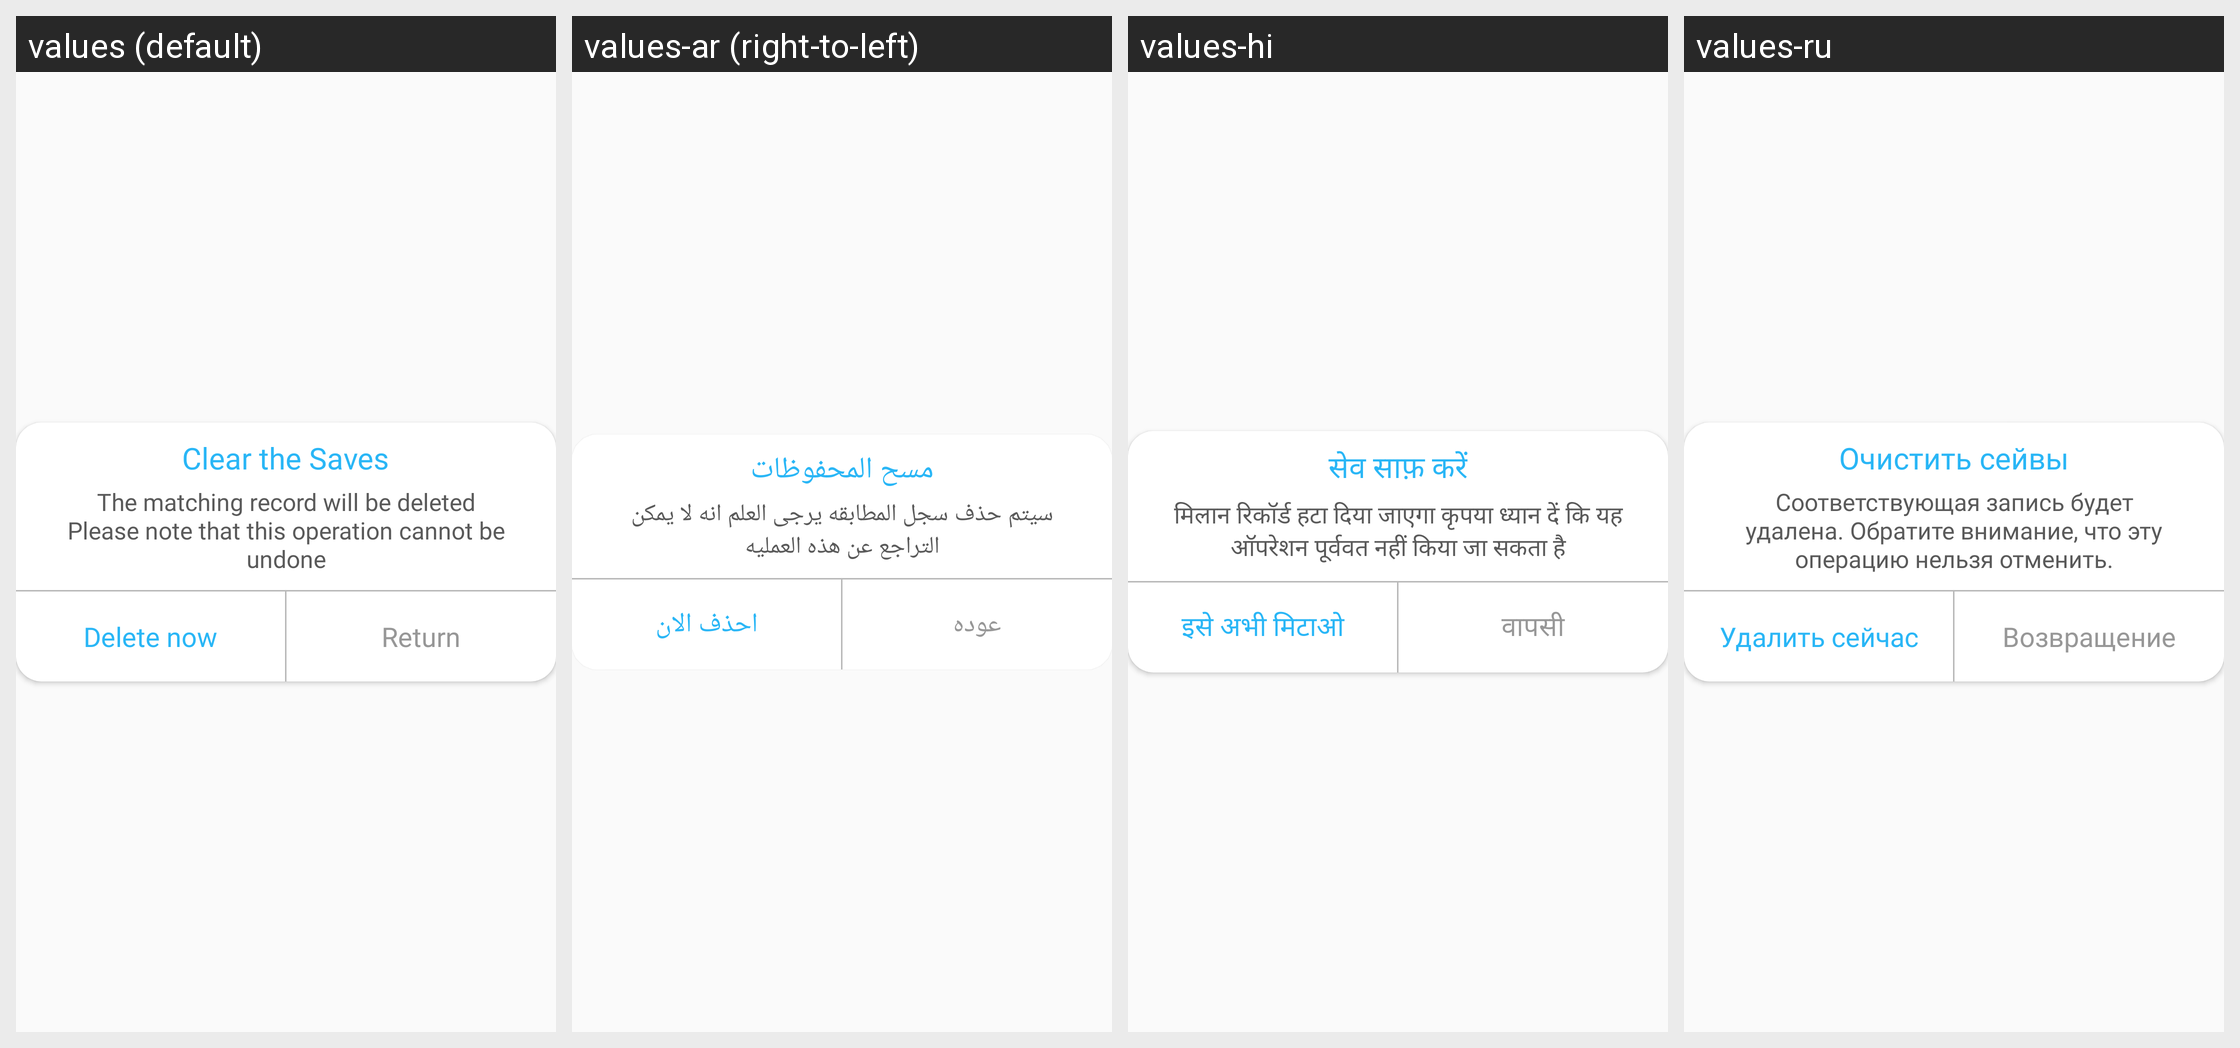

The same Android screen rendered under several of its app's locales, left to right. List the strings drawn on it with the default value and each locale's translation.
Android screen res/layout/alert_remove_history.xml rendered under 4 locales, left to right: values (default), values-ar (right-to-left), values-hi, values-ru. Device: Nexus 5 (rendered at 1080×1920; each locale shown at half size, 540×960, under a caption strip naming it); theme AppTheme.
Other locales in the repository, not shown: values-de, values-fr, values-it, values-ja, values-ko, values-ro, values-tl, values-tr, values-zh-rCN, values-zh-rTW.
Strings drawn on this screen, with the default value and each locale's value (text and hints the layout hard-codes, and strings that could not be matched under every locale, appear in the picture but are not listed):

id_39
  values: Clear the Saves
  values-ar: مسح المحفوظات
  values-hi: सेव साफ़ करें
  values-ru: Очистить сейвы

id_40
  values: The matching record will be deleted Please note that this operation cannot be undone
  values-ar: سيتم حذف سجل المطابقه يرجى العلم انه لا يمكن التراجع عن هذه العمليه
  values-hi: मिलान रिकॉर्ड हटा दिया जाएगा कृपया ध्यान दें कि यह ऑपरेशन पूर्ववत नहीं किया जा सकता है
  values-ru: Соответствующая запись будет удалена. Обратите внимание, что эту операцию нельзя отменить.

id_41
  values: Return
  values-ar: عوده
  values-hi: वापसी
  values-ru: Возвращение

id_42
  values: Delete now
  values-ar: احذف الان
  values-hi: इसे अभी मिटाओ
  values-ru: Удалить сейчас
